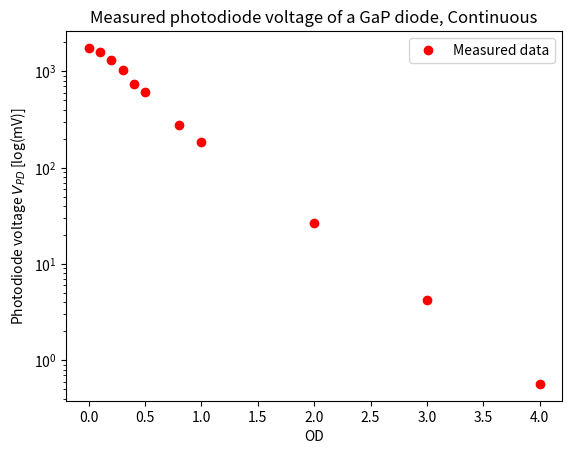
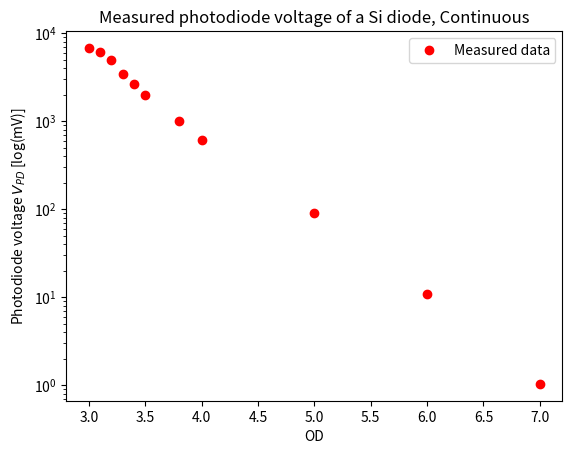
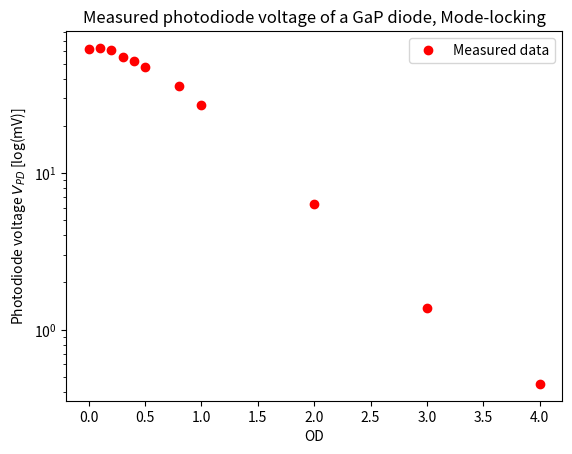
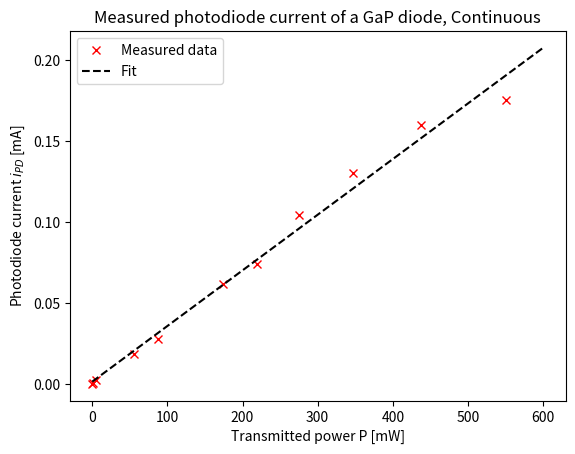
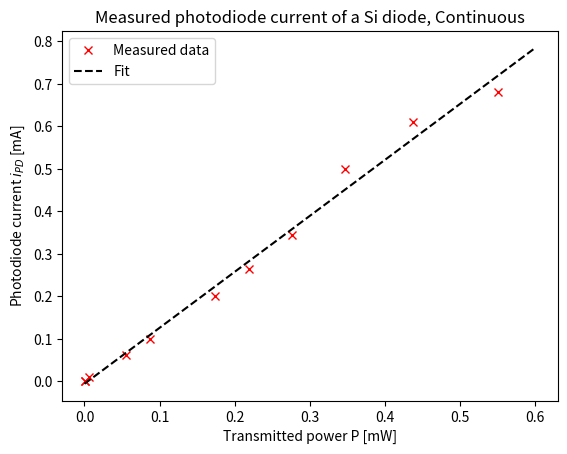
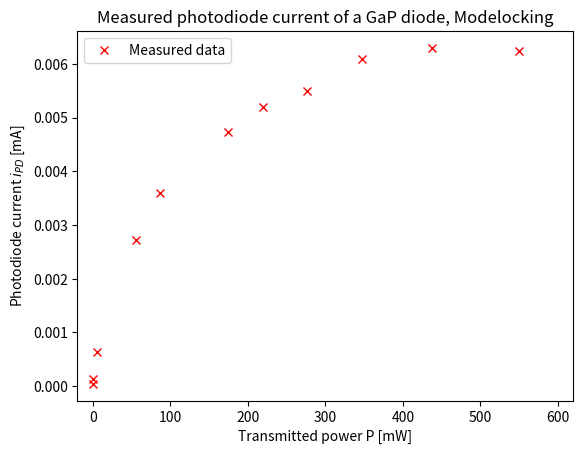

Python code for these plots, in order:
# -*- coding: utf-8 -*-
"""
The aim of this script is to plot the photodiode current of a GaP diode and Si diode of an incoming beam, which is either in continuous or in modelocking. We plot this against the power of the incoming laser beam.

@author: Jennifer

"""

import numpy as np
import matplotlib.pyplot as plt

R = 10000 #Ohm

#Daten in mV
Gap_con = np.array([1750, 1600, 1300, 1040, 740, 615, 275, 183, 26.5, 4.2, 0.57])
Si_con = np.array([6800, 6100, 5000, 3450, 2640, 2000, 1000, 620, 90, 11, 1.04])

Gap_ml = np.array([62.4, 63, 61, 54.95, 51.9, 47.25, 36.05, 27.20, 6.39, 1.38, 0.45])

# the OD steps
OD_Ga = np.array([0, 0.1, 0.2, 0.3, 0.4, 0.5, 0.8, 1.0, 2.0, 3.0, 4.0])
OD_Si = np.array([0, 0.1, 0.2, 0.3, 0.4, 0.5, 0.8, 1.0, 2.0, 3.0, 4.0]) + 3.0


plt.figure()
plt.semilogy(OD_Ga, Gap_con, 'ro', label='Measured data')
plt.xlabel('OD')
plt.ylabel(r'Photodiode voltage $V_{PD}$ [log(mV)]')
plt.legend()
plt.title('Measured photodiode voltage of a GaP diode, Continuous')
plt.savefig('Gap_con1.pdf')

plt.figure()
plt.semilogy(OD_Si, Si_con, 'ro', label='Measured data')
plt.xlabel('OD')
plt.ylabel(r'Photodiode voltage $V_{PD}$ [log(mV)]')
plt.legend()
plt.title('Measured photodiode voltage of a Si diode, Continuous')
plt.savefig('Si_con1.pdf')

plt.figure()
plt.semilogy(OD_Ga, Gap_ml, 'ro', label='Measured data')
plt.xlabel('OD')
plt.ylabel(r'Photodiode voltage $V_{PD}$ [log(mV)]')
plt.legend()
plt.title('Measured photodiode voltage of a GaP diode, Mode-locking')
plt.savefig('Gap_ml1.pdf')

 
### We also create the same plots with different axis and we create a fit for these plots
P_tot = 550
T_Ga = 10**(-OD_Ga)
T_Si = 10**(-OD_Si)

x_range_Ga = np.linspace(0, 600, 1000)
x_range_Si = np.linspace(0, 0.6, 1000)

#GaP continuous
P_Ga = T_Ga*P_tot
Curr_Gac = Gap_con/R

fit_Gac = np.poly1d(np.polyfit(P_Ga, Curr_Gac, 1))

plt.figure()
plt.plot(P_Ga, Curr_Gac, 'rx', label='Measured data') 
plt.plot(x_range_Ga, fit_Gac(x_range_Ga), 'k--', label='Fit')
plt.xlabel('Transmitted power P [mW]')
plt.ylabel(r'Photodiode current $i_{PD}$ [mA]')
plt.legend()
plt.title('Measured photodiode current of a GaP diode, Continuous')
plt.savefig('Gap_con.pdf')

#Si continuous
P_Si = T_Si*P_tot
Curr_Si = Si_con/R

fit_Si = np.poly1d(np.polyfit(P_Si, Curr_Si, 1))

plt.figure()
plt.plot(P_Si, Curr_Si, 'rx', label='Measured data') 
plt.plot(x_range_Si, fit_Si(x_range_Si), 'k--', label='Fit')
plt.xlabel('Transmitted power P [mW]')
plt.ylabel(r'Photodiode current $i_{PD}$ [mA]')
plt.legend()
plt.title('Measured photodiode current of a Si diode, Continuous')
plt.savefig('Si_con.pdf')

#GaP modelocking
P_Ga = T_Ga*P_tot
Curr_Gaml = Gap_ml/R


plt.figure()
plt.plot(P_Ga, Curr_Gaml, 'rx', label='Measured data') 
plt.xlabel('Transmitted power P [mW]')
plt.ylabel(r'Photodiode current $i_{PD}$ [mA]')
plt.legend()
plt.xlim(-20, 620)
plt.title('Measured photodiode current of a GaP diode, Modelocking')
plt.savefig('Gap_ml.pdf')
plt.show()
